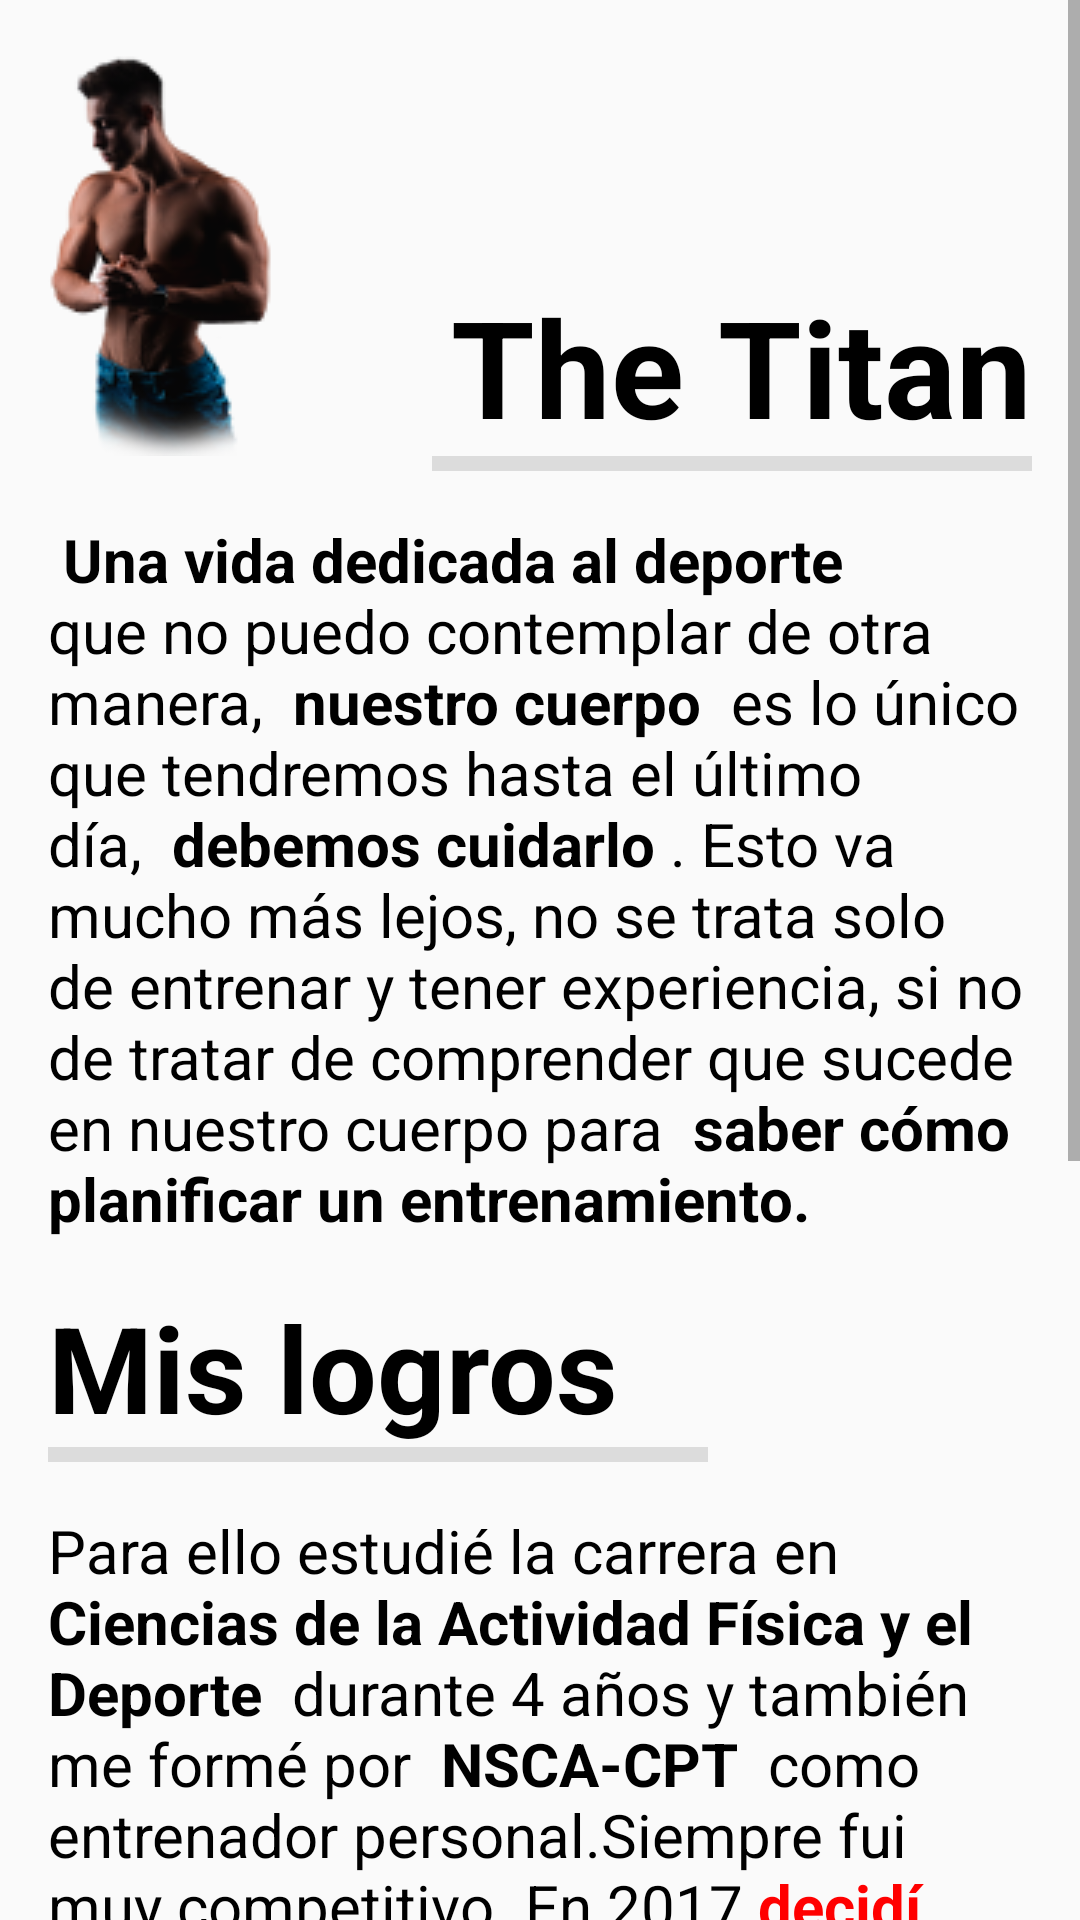

Android layout source for this screen:
<!-- AndroidManifest.xml: application theme AppTheme -->
<!-- res/layout/fragment_sobre_mi.xml -->
<?xml version="1.0" encoding="utf-8"?>
<ScrollView xmlns:android="http://schemas.android.com/apk/res/android"
    xmlns:app="http://schemas.android.com/apk/res-auto"
    xmlns:tools="http://schemas.android.com/tools"
    android:layout_width="match_parent"
    android:layout_height="match_parent"
    tools:context=".FragmentSobreMi">


    <ScrollView
        android:layout_width="match_parent"
        android:layout_height="match_parent">

        <LinearLayout
            android:layout_width="match_parent"
            android:layout_height="match_parent"
            android:layout_margin="16dp"
            android:orientation="vertical">

            <LinearLayout
                android:layout_width="match_parent"
                android:layout_height="wrap_content"
                android:orientation="horizontal">

                <ImageView
                    android:id="@+id/imageView4"
                    android:layout_width="wrap_content"
                    android:layout_height="wrap_content"
                    android:src="@drawable/hhhhhescalada2" />

                <TextView
                    android:id="@+id/textView2"
                    android:layout_width="match_parent"
                    android:layout_height="match_parent"
                    android:gravity="bottom|right"
                    android:text="@string/titulo"
                    android:textColor="@android:color/background_dark"
                    android:textSize="45sp"
                    android:textStyle="bold" />
            </LinearLayout>

            <View
                android:id="@+id/divider"
                android:layout_width="200dp"
                android:layout_height="5dp"
                android:layout_gravity="right"
                android:layout_marginBottom="16dp"
                android:background="?android:attr/listDivider" />

            <TextView
                android:id="@+id/textView3"
                android:layout_width="match_parent"
                android:layout_height="wrap_content"
                android:layout_marginBottom="16dp"
                android:textSize="20dp"
                android:text="@string/introduccion"
                android:textColor="@android:color/background_dark" />

            <TextView
                android:id="@+id/textView4"
                android:layout_width="match_parent"
                android:layout_height="wrap_content"
                android:text="@string/titulo2"
                android:textColor="@android:color/background_dark"
                android:textSize="40sp"
                android:textStyle="bold" />

            <View
                android:id="@+id/divider3"
                android:layout_width="220dp"
                android:layout_height="5dp"
                android:layout_marginBottom="16dp"
                android:background="?android:attr/listDivider" />

            <TextView
                android:id="@+id/textView5"
                android:layout_width="match_parent"
                android:layout_height="wrap_content"
                android:layout_marginBottom="16dp"
                android:text="@string/logros"
                android:textColor="@android:color/background_dark"
                android:textSize="20dp"/>

            <LinearLayout
                android:id="@+id/marg"
                android:layout_width="wrap_content"
                android:layout_height="wrap_content"
                android:layout_gravity="center"
                android:layout_marginTop="20dp"
                android:foregroundGravity="center"
                android:orientation="horizontal">

                <Button
                    android:id="@+id/buttonYoutube"
                    android:layout_width="50dp"
                    android:layout_height="50dp"
                    android:layout_marginRight="20dp"
                    android:height="1dp" />

                <Button
                    android:id="@+id/buttonInstagram"
                    android:layout_width="50dp"
                    android:layout_height="50dp"
                    android:layout_marginRight="20dp"
                    android:height="1dp" />

                <Button
                    android:id="@+id/buttonFacebook"
                    android:layout_width="50dp"
                    android:layout_height="50dp"
                    android:layout_marginRight="20dp"
                    android:height="1dp" />

                <Button
                    android:id="@+id/buttonTwitter"
                    android:layout_width="50dp"
                    android:layout_height="50dp"
                    android:height="1dp" />
            </LinearLayout>
        </LinearLayout>
    </ScrollView>

</ScrollView>
<!-- resources referenced by this layout -->
<resources>
  <!-- drawable hhhhhescalada2: png bitmap (drawable, 16284 bytes) -->
  <string name="introduccion"> <b> Una vida dedicada al deporte  </b> que no puedo contemplar de otra manera, <b> nuestro cuerpo </b> es lo único que tendremos hasta el último día, <b> debemos cuidarlo </b>. Esto va mucho más lejos, no se trata solo de entrenar y tener experiencia, si no de tratar de comprender que sucede en nuestro cuerpo para <b> saber cómo planificar un entrenamiento.</b></string>
  <string name="logros">Para ello estudié la carrera en <b> Ciencias de la Actividad Física y el Deporte </b> durante 4 años y también me formé por  <b> NSCA-CPT </b> como entrenador personal.Siempre fui muy competitivo. En 2017  <b><font color="red">decidí competir en men’s physique </font></b> junior consiguiendo un <b> primer puesto en IFBB interterritorial y segundo en el campeonato regional de la Región de Murcia </b>  En 2018 he competido en mi primer internacional. Ahora pretendo <b><font color="red"> ayudar al máximo numero de personas, a conseguir su sueño de lograr un mejor físico </font></b> con estos planes tras años de estudio y experiencia, ya que las asesorías personales están completas y quiero seguir ayudandos.</string>
  <string name="titulo">The Titan</string>
  <string name="titulo2">Mis logros</string>
  <style name="AppTheme" parent="Theme.AppCompat.Light.NoActionBar">
          
          <item name="colorPrimary">@color/colorPrimary</item>
          <item name="colorPrimaryDark">@color/colorPrimaryDark</item>
          <item name="colorAccent">@color/colorAccent</item>
  
  
      </style>
  <color name="colorPrimary">#000000</color>
  <color name="colorPrimaryDark">#1976D2</color>
  <color name="colorAccent">#FF5252</color>
</resources>
